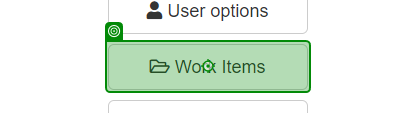
Task: UI Automation with Modern Experience
Workflow: ExtractData

Step 1: click on 'Work Items'

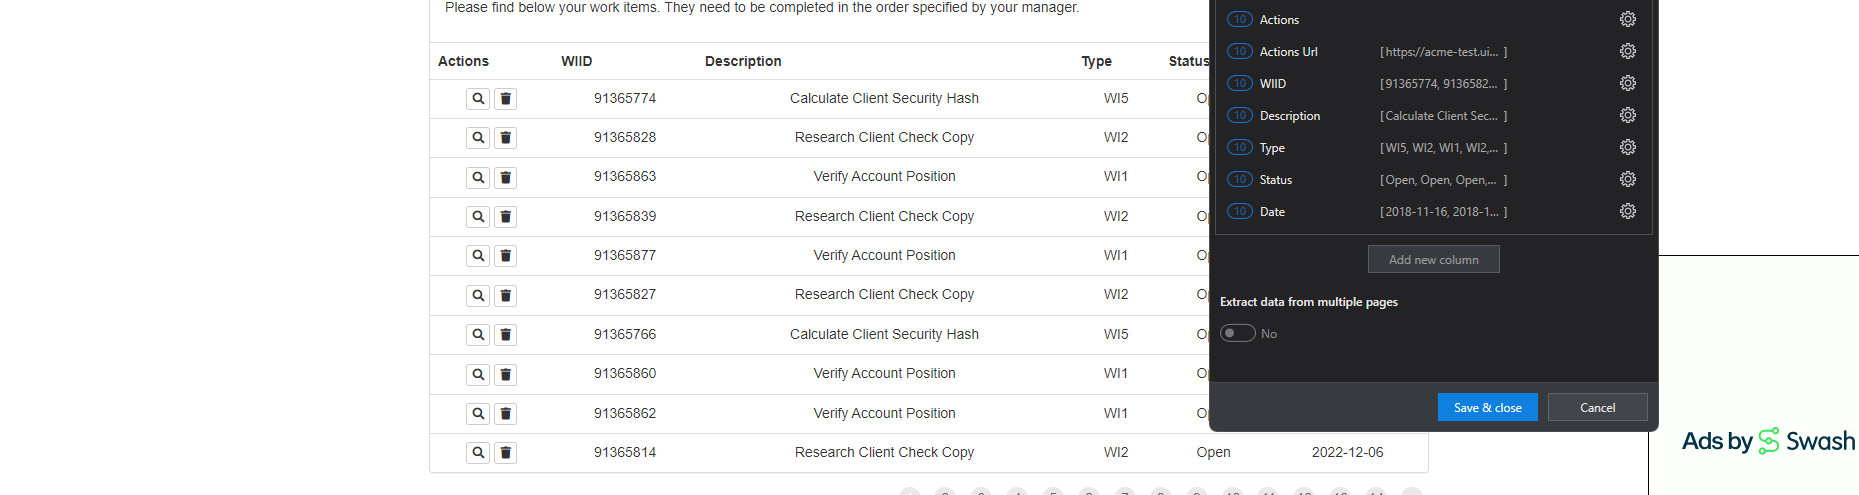
Step 2: get-text